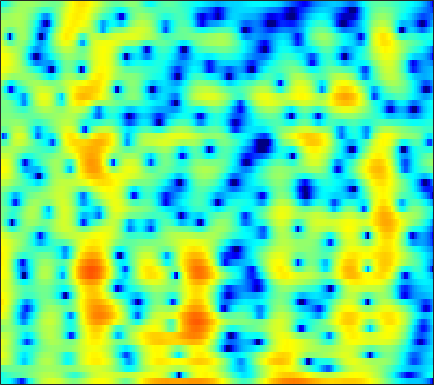

Values plotted in this chart, from the file beside it:
-4.4102, -4.337, -4.4287, -4.79, -5.2775, -6.2851, -7.7663, -9.2951, -12.03, -15.018, -14.465, -11.659, -8.0863, -5.2954, -3.6383, -1.8403, -0.40292, 0.49086, 1.4791, 2.2552, 2.8433, 3.1715, 3.4692, 3.6154
-4.651, -4.085, -3.458, -2.966, -2.679, -2.384, -2.164, -2.028, -1.855, -1.661, -1.412, -1.19, -0.8377, -0.4319, -0.1029, 0.3479, 0.7899, 1.102, 1.473, 1.777, 2, 2.108, 2.163, 2.113
-1.437, -1.246, -1.066, -0.9657, -0.9349, -0.9399, -0.979, -1.019, -1.069, -1.086, -1.051, -0.9809, -0.8263, -0.6066, -0.3991, -0.09296, 0.2231, 0.4508, 0.727, 0.9558, 1.119, 1.195, 1.234, 1.204
3.455, 3.175, 2.67, 1.995, 1.363, 0.3343, -0.9368, -2.071, -3.829, -5.737, -7.258, -7.544, -6.514, -4.732, -3.388, -1.814, -0.5367, 0.233, 1.035, 1.607, 1.956, 2.074, 2.045, 1.798
4.516, 4.064, 3.337, 2.454, 1.684, 0.5121, -0.8301, -1.941, -3.513, -5.015, -6.067, -6.279, -5.739, -4.606, -3.632, -2.377, -1.261, -0.5568, 0.2076, 0.7946, 1.193, 1.367, 1.419, 1.266
3.877, 3.442, 2.765, 1.975, 1.319, 0.3821, -0.6028, -1.346, -2.303, -3.148, -3.801, -4.11, -4.245, -4.053, -3.721, -3.111, -2.382, -1.822, -1.112, -0.4667, 0.06523, 0.3757, 0.665, 0.817
4.141, 3.764, 3.156, 2.401, 1.723, 0.6471, -0.6565, -1.809, -3.645, -5.936, -8.854, -11.46, -13.96, -12.06, -9.433, -6.444, -4.143, -2.775, -1.333, -0.2102, 0.619, 1.07, 1.477, 1.681
2.756, 2.671, 2.43, 2.018, 1.578, 0.8178, -0.1393, -0.9792, -2.249, -3.659, -5.074, -5.951, -6.484, -6.01, -5.117, -3.64, -2.184, -1.192, -0.04383, 0.8813, 1.549, 1.895, 2.156, 2.185
-0.05897, 0.4905, 0.8053, 0.7595, 0.5351, 0.03721, -0.6406, -1.22, -2.003, -2.689, -3.151, -3.291, -3.176, -2.75, -2.268, -1.481, -0.6283, -0.004337, 0.7609, 1.411, 1.888, 2.14, 2.305, 2.255
1.705, 1.89, 1.777, 1.277, 0.6542, -0.5127, -2.083, -3.538, -5.828, -8.289, -9.995, -9.869, -8.117, -5.896, -4.378, -2.612, -1.091, -0.1161, 0.9683, 1.81, 2.407, 2.72, 2.923, 2.867
4.616, 4.159, 3.369, 2.283, 1.238, -0.4783, -2.573, -4.418, -7.243, -10.34, -12.61, -12.56, -10.71, -8.327, -6.569, -4.488, -2.679, -1.491, -0.1452, 0.9255, 1.714, 2.126, 2.397, 2.409
5.912, 5.287, 4.282, 3.051, 1.973, 0.3222, -1.596, -3.229, -5.686, -8.446, -11.47, -13.76, -15.04, -12.83, -10.37, -7.33, -4.853, -3.354, -1.769, -0.5802, 0.2918, 0.7309, 1.083, 1.185
6.37, 5.799, 4.896, 3.854, 2.966, 1.605, 0.03678, -1.267, -3.177, -5.303, -7.562, -9.034, -9.835, -8.884, -7.486, -5.582, -3.917, -2.865, -1.729, -0.8969, -0.3587, -0.1346, -0.03316, -0.1888
5.644, 5.226, 4.569, 3.789, 3.126, 2.169, 1.166, 0.4038, -0.6031, -1.53, -2.272, -2.667, -2.947, -2.962, -2.776, -2.359, -1.874, -1.526, -1.117, -0.8236, -0.6989, -0.7627, -1.044, -1.599
4.694, 4.423, 3.918, 3.249, 2.674, 1.852, 0.9704, 0.2879, -0.5653, -1.276, -1.796, -2.049, -2.172, -2.073, -1.913, -1.596, -1.23, -0.9736, -0.6932, -0.5324, -0.5241, -0.604, -0.9235, -1.417
4.494, 4.325, 3.863, 3.159, 2.464, 1.307, -0.0695, -1.195, -2.755, -4.205, -5.195, -5.418, -4.963, -3.973, -3.12, -2.035, -1.097, -0.5026, 0.09092, 0.4495, 0.5779, 0.5301, 0.292, -0.1571
5.132, 5.04, 4.561, 3.68, 2.71, 1.019, -1.116, -3.092, -6.488, -11.45, -21.93, -25, -12.42, -7.542, -5.06, -2.581, -0.7745, 0.2371, 1.211, 1.821, 2.067, 1.999, 1.641, 0.8676
5.346, 5.133, 4.455, 3.28, 2.106, 0.1568, -2.319, -4.5, -7.574, -10.28, -11.65, -11.26, -9.314, -6.715, -4.927, -2.807, -1.045, -0.012, 0.999, 1.656, 1.952, 1.918, 1.582, 0.9201
5.7, 5.304, 4.452, 3.254, 2.117, 0.1583, -2.349, -4.662, -8.714, -14.25, -16.61, -13.15, -8.934, -6.091, -4.399, -2.62, -1.289, -0.506, 0.2838, 0.765, 0.9917, 1.013, 0.7853, 0.3842
5.811, 5.406, 4.71, 3.832, 3.014, 1.782, 0.4451, -0.6188, -1.958, -2.998, -3.616, -3.706, -3.392, -2.936, -2.533, -1.979, -1.512, -1.225, -0.9083, -0.7139, -0.6664, -0.6827, -0.8834, -1.334
5.447, 5.136, 4.638, 4.007, 3.48, 2.74, 1.938, 1.339, 0.587, -0.1294, -0.7444, -1.155, -1.678, -2.087, -2.395, -2.803, -3.117, -3.3, -3.435, -3.398, -3.244, -3.147, -3.002, -3.072
5.041, 4.764, 4.302, 3.784, 3.397, 2.833, 2.259, 1.843, 1.253, 0.6405, -0.01523, -0.5765, -1.489, -2.542, -3.496, -5.044, -6.846, -8.173, -9.313, -8.837, -7.261, -6.053, -4.673, -3.579
4.184, 3.771, 3.132, 2.514, 2.068, 1.552, 1.212, 1.016, 0.7891, 0.5562, 0.1841, -0.2054, -0.9221, -2.067, -3.175, -5.218, -8.211, -11.36, -16.14, -13.41, -8.842, -6.327, -3.917, -2.239
2.125, 1.272, -0.06687, -1.676, -2.817, -3.641, -3.447, -2.801, -1.707, -0.817, -0.2327, -0.01117, 0.01387, -0.2835, -0.6971, -1.407, -2.221, -2.738, -3.137, -3.008, -2.383, -1.789, -0.8412, 0.1148
0.07849, -1.05, -3.251, -6.829, -11.02, -21.98, -12.32, -7.827, -4.212, -2.018, -0.581, 0.1413, 0.7013, 0.9986, 1.003, 0.832, 0.5143, 0.1981, -0.1928, -0.549, -0.7096, -0.6695, -0.4189, 0.1892
-0.07245, -0.6016, -1.601, -2.634, -3.456, -3.907, -3.711, -3.11, -2.002, -0.8961, 0.158, 0.8065, 1.435, 1.796, 1.887, 1.736, 1.283, 0.692, -0.4304, -2.036, -4.116, -5.538, -6.155, -4.377
-0.1156, -0.3826, -0.9774, -1.838, -2.46, -3.166, -3.542, -3.384, -2.749, -1.703, -0.5557, 0.2026, 1.123, 1.681, 1.921, 1.935, 1.554, 1.01, -0.2048, -2.038, -4.807, -7.194, -8.739, -5.593
-0.9292, -1.36, -2.419, -4.071, -5.803, -9.297, -13.96, -15.08, -10.39, -6.298, -3.624, -2.129, -0.718, 0.2973, 0.7826, 1.162, 1.261, 1.186, 0.9226, 0.5424, 0.1776, 0.001445, 0.1255, 0.6077
-0.9079, -1.298, -2.186, -3.449, -4.771, -6.672, -8.395, -8.629, -7.501, -5.615, -3.956, -2.85, -1.825, -1.029, -0.5982, -0.1759, 0.1283, 0.2907, 0.4879, 0.6667, 0.9242, 1.102, 1.467, 1.836
0.5578, 0.3687, -0.02319, -0.629, -1.103, -1.757, -2.271, -2.53, -2.665, -2.599, -2.455, -2.345, -2.188, -2.118, -2.093, -2.063, -1.979, -1.845, -1.542, -1.087, -0.4866, 0.01684, 0.6642, 1.293
2.648, 2.55, 2.267, 1.85, 1.483, 0.8982, 0.3004, -0.1814, -0.7902, -1.426, -2.023, -2.55, -3.209, -3.983, -4.615, -5.515, -6.321, -6.601, -6.27, -5.074, -3.584, -2.403, -1.009, 0.1551
4.456, 4.336, 3.997, 3.52, 3.007, 2.223, 1.242, 0.4465, -0.7397, -1.952, -3.173, -3.998, -5.184, -6.414, -7.603, -9.879, -13.98, -20.58, -21.95, -11.65, -6.778, -4.439, -2.124, -0.5104
5.303, 5.176, 4.821, 4.219, 3.575, 2.484, 1.031, -0.289, -2.449, -4.96, -7.552, -8.815, -9.404, -8.815, -8.532, -8.318, -8.44, -8.339, -7.515, -5.822, -3.953, -2.541, -1.032, 0.1405
4.647, 4.618, 4.381, 3.817, 3.25, 2.12, 0.631, -0.8853, -3.456, -7.191, -12.8, -17.48, -14.27, -9.855, -7.811, -6.064, -4.828, -4.111, -3.19, -2.3, -1.434, -0.7947, -0.01444, 0.6046
2.918, 3.031, 2.962, 2.728, 2.387, 1.771, 0.8835, 0.09751, -1.169, -2.461, -3.685, -4.219, -4.56, -4.319, -3.965, -3.452, -2.941, -2.601, -2.216, -1.887, -1.467, -1.246, -0.8716, -0.5267
1.339, 1.382, 1.448, 1.591, 1.644, 1.706, 1.608, 1.448, 1.094, 0.6307, 0.128, -0.281, -0.7381, -1.171, -1.451, -1.753, -2.045, -2.209, -2.435, -2.643, -2.945, -3.142, -3.434, -3.41
-1.497, -2.172, -1.896, -0.7136, 0.405, 1.606, 2.488, 2.852, 3.077, 2.948, 2.579, 2.107, 1.343, 0.3656, -0.4695, -1.606, -2.635, -3.241, -3.753, -4.153, -4.96, -5.845, -8.098, -11.83
-6.947, -13.91, -10.64, -3.959, -1.072, 1.287, 2.745, 3.393, 3.804, 3.781, 3.316, 2.707, 1.442, -0.3793, -2.182, -5.519, -9.747, -11.87, -9.935, -7.364, -5.837, -5.554, -5.859, -6.36
-0.7248, -1.174, -1.095, -0.454, 0.2425, 1.119, 1.772, 2.117, 2.274, 2.144, 1.668, 1.098, -0.03671, -1.623, -3.158, -5.673, -8.318, -9.38, -8.357, -6.326, -4.599, -3.636, -2.611, -1.736
0.3135, 0.2157, 0.2018, 0.2886, 0.3935, 0.5603, 0.6502, 0.6937, 0.6243, 0.4254, 0.1043, -0.2181, -0.7542, -1.367, -1.881, -2.504, -2.929, -3.066, -2.936, -2.506, -1.968, -1.489, -0.8757, -0.298
-0.1942, -0.1246, -0.09615, -0.07978, -0.1383, -0.2224, -0.3659, -0.5278, -0.7306, -0.9522, -1.123, -1.234, -1.298, -1.284, -1.239, -1.122, -0.9591, -0.8026, -0.5534, -0.2779, 0.001967, 0.2093, 0.4456, 0.6531
-0.693, -0.4659, -0.3419, -0.4139, -0.5556, -0.9179, -1.374, -1.806, -2.407, -2.914, -3.191, -3.13, -2.684, -1.957, -1.295, -0.4451, 0.3009, 0.7808, 1.285, 1.624, 1.827, 1.846, 1.756, 1.525
-0.4312, -0.2092, -0.2042, -0.5167, -0.8581, -1.513, -2.442, -3.312, -5.011, -7.425, -10.13, -10.32, -7.273, -3.875, -1.855, 0.2189, 1.734, 2.561, 3.33, 3.765, 3.87, 3.748, 3.295, 2.458
-0.6706, -1.056, -1.947, -2.988, -3.766, -4.389, -4.796, -5.191, -6.083, -7.718, -9.643, -9.453, -6.495, -3.159, -1.129, 0.9661, 2.473, 3.286, 4.011, 4.384, 4.413, 4.242, 3.686, 2.718
-1.361, -2.757, -5.613, -10.35, -15.71, -15.49, -9.727, -7.364, -5.42, -4.231, -3.336, -2.647, -1.606, -0.4687, 0.3588, 1.325, 2.083, 2.508, 2.866, 2.99, 2.933, 2.76, 2.396, 1.926
0.809, -0.3357, -2.212, -4.273, -5.53, -5.768, -4.62, -3.533, -2.252, -1.255, -0.4831, -0.06331, 0.4504, 0.866, 1.104, 1.329, 1.428, 1.406, 1.264, 0.9921, 0.6381, 0.3333, -0.001627, -0.1896
3.643, 3.126, 2.392, 1.715, 1.31, 0.9475, 0.821, 0.8471, 0.9143, 0.9691, 0.9613, 0.9199, 0.7615, 0.5131, 0.2792, -0.1012, -0.5719, -1.008, -1.72, -2.603, -3.734, -4.668, -5.83, -6.408
4.981, 4.745, 4.366, 3.935, 3.616, 3.179, 2.729, 2.378, 1.876, 1.297, 0.6118, 0.0512, -0.8204, -1.773, -2.504, -3.463, -4.353, -4.974, -5.85, -6.958, -8.665, -10.57, -15.22, -30.24
5.356, 5.222, 4.942, 4.562, 4.231, 3.723, 3.11, 2.566, 1.734, 0.7314, -0.5271, -1.628, -3.375, -5.441, -7.14, -9.263, -10.62, -10.78, -10.28, -9.777, -9.55, -9.511, -9.632, -9.327
5.14, 4.997, 4.696, 4.308, 3.95, 3.422, 2.806, 2.252, 1.362, 0.2326, -1.201, -2.56, -4.861, -7.956, -11.11, -17.97, -29.75, -19.6, -13.82, -10.84, -8.84, -7.755, -6.498, -5.31
4.387, 4.035, 3.483, 2.927, 2.561, 2.131, 1.768, 1.493, 0.9833, 0.2298, -0.7963, -1.813, -3.456, -5.407, -6.982, -8.861, -10.04, -10.23, -9.686, -8.571, -7.24, -6.178, -4.67, -3.219
3.328, 2.312, 0.6657, -0.9583, -1.637, -1.464, -0.5939, 0.05705, 0.6208, 0.7347, 0.371, -0.1931, -1.242, -2.627, -3.845, -5.603, -7.365, -8.52, -9.491, -9.309, -7.849, -6.284, -4.165, -2.174
2.409, 0.7195, -2.786, -9.406, -19.87, -8.696, -3.289, -1.15, 0.5107, 1.261, 1.318, 1.022, 0.1505, -1.204, -2.559, -4.939, -8.21, -11.72, -20.59, -22.97, -12.71, -8.978, -5.402, -2.616
2.165, 1.411, 0.2444, -0.8038, -1.186, -0.9647, -0.2043, 0.409, 1.051, 1.336, 1.246, 0.9187, 0.1057, -1.107, -2.286, -4.176, -6.404, -8.166, -10.18, -11.2, -10.82, -9.689, -7.579, -5.062
1.764, 1.673, 1.512, 1.389, 1.342, 1.393, 1.521, 1.628, 1.69, 1.613, 1.344, 0.9645, 0.2582, -0.7341, -1.661, -3.171, -4.986, -6.568, -9.075, -12.43, -17.37, -20.39, -14.53, -8.965
0.4716, 0.6736, 0.9129, 1.136, 1.291, 1.476, 1.634, 1.722, 1.762, 1.693, 1.468, 1.192, 0.6722, -0.04542, -0.7181, -1.809, -3.132, -4.301, -6.099, -8.105, -9.864, -10.23, -8.89, -6.45
-1.766, -1.436, -0.9833, -0.5133, -0.1404, 0.3256, 0.7348, 0.9783, 1.224, 1.338, 1.315, 1.225, 0.9635, 0.58, 0.2076, -0.3678, -1.037, -1.575, -2.292, -2.895, -3.282, -3.354, -3.108, -2.527
-4.796, -4.591, -4.019, -3.126, -2.339, -1.297, -0.3971, 0.1462, 0.6921, 1.039, 1.233, 1.282, 1.26, 1.162, 1.055, 0.8695, 0.6562, 0.4853, 0.2409, -0.0148, -0.2597, -0.4361, -0.6157, -0.7458
